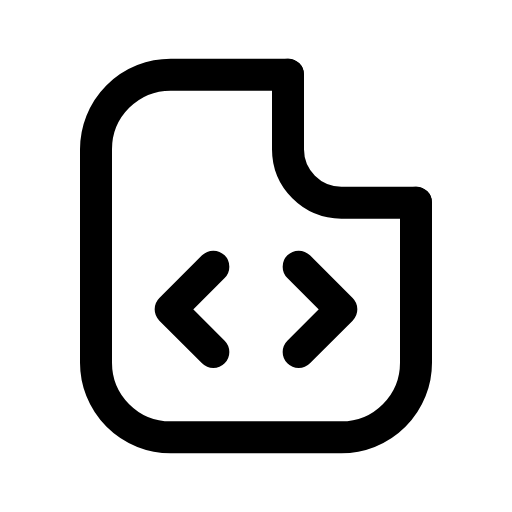
t = 0.00 s
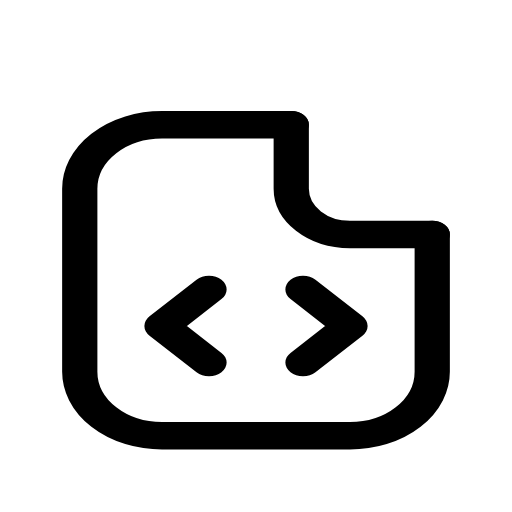
t = 0.14 s
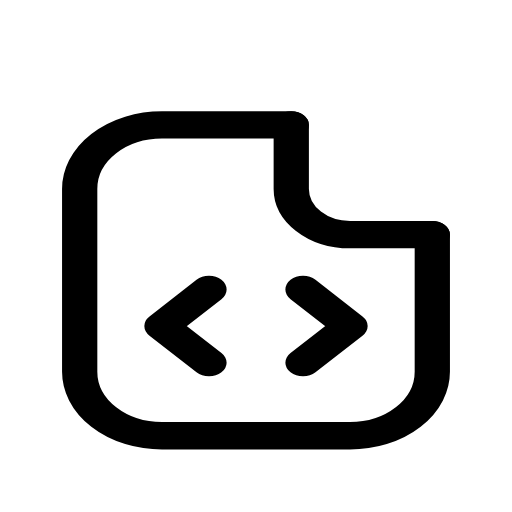
t = 0.21 s
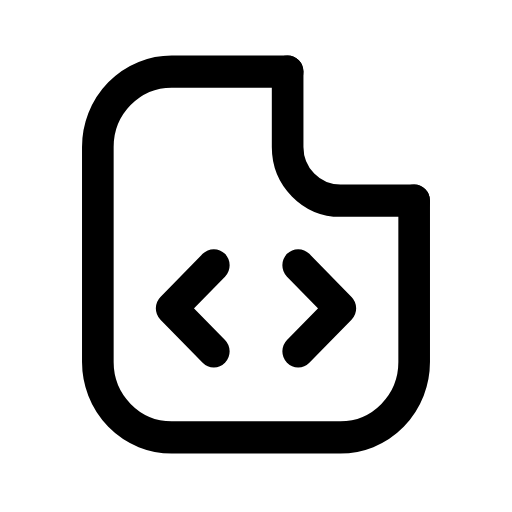
t = 0.33 s
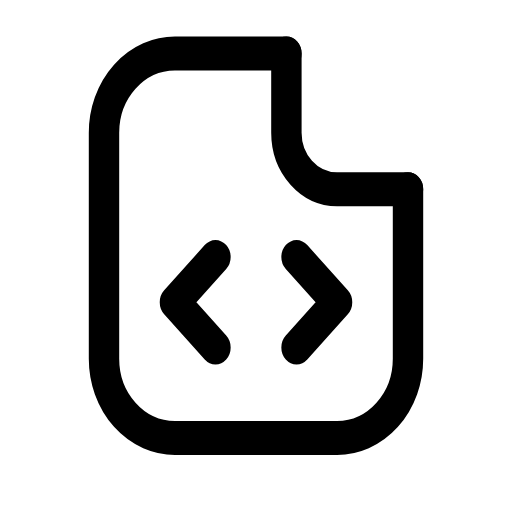
t = 0.49 s
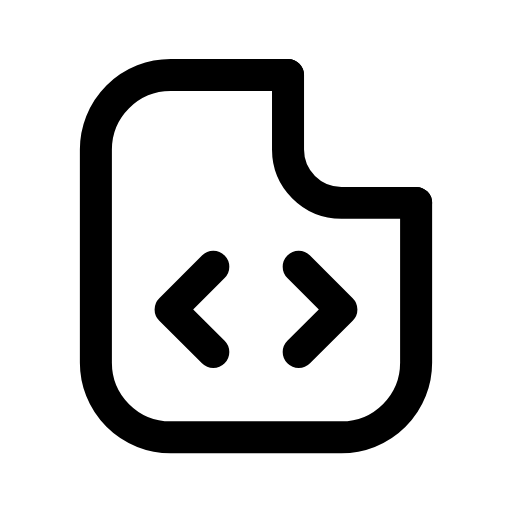
t = 0.60 s

The animated SVG that drew these frames (rendered in a browser with its animation timeline set to each time). Animation: 1 CSS @keyframes rule; one cycle of 0.70 s, repeats indefinitely.

<svg xmlns="http://www.w3.org/2000/svg" viewBox="0 0 24 24" width="24" height="24" class="rd-a-file-code" data-rd-animate="hover"><style>.rd-a-file-code{overflow:visible}.rd-a-file-code *{transform-box:view-box}.rd-a-file-code .a{transform-origin:12px 20px}@media (prefers-reduced-motion:no-preference){.rd-a-file-code[data-rd-animate="hover"]:hover .a,:hover>.rd-a-file-code[data-rd-animate="parent"] .a,.rd-a-file-code[data-rd-animate="play"] .a,.rd-a-file-code[data-rd-animate="loop"] .a{animation:rd-file-code-m calc(0.7s*var(--rd-speed,1)) cubic-bezier(.34,1.3,.5,1)}.rd-a-file-code[data-rd-animate="loop"] *{animation-iteration-count:infinite!important}@keyframes rd-file-code-m{0%,100%{scale:1 1}40%{scale:1.1 .86}70%{scale:.95 1.06}}}</style><g fill="none" stroke="currentColor" stroke-linecap="round" stroke-linejoin="round" stroke-width="1.5"><g class="a"><path d="M13.5 3.5H8A3.5 3.5 0 0 0 4.5 7v10A3.5 3.5 0 0 0 8 20.5h8a3.5 3.5 0 0 0 3.5-3.5V9.5"/><path d="M13.5 3.5V7A2.5 2.5 0 0 0 16 9.5h3.5"/><path d="M10 12.5l-2 2 2 2M14 12.5l2 2-2 2"/></g></g></svg>
